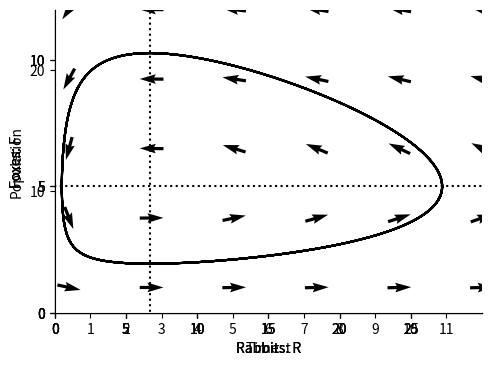

The script that saved this image:
# Import the libraries we use
import numpy as np
import matplotlib.pyplot as plt
import matplotlib
from pylab import rcParams
matplotlib.font_manager.FontProperties(family='Helvetica',size=11)
rcParams['figure.figsize'] = 14/2.54, 10/2.54
from scipy import integrate

# Differential equation
def dXdt(X, t=0):
    # Growth rate of fox and rabbit populations.
    return np.array([ a*X[0]        - b*X[0]*X[1] ,      #Rabbits X[0] is R
                      c*X[0]*X[1]   - d*X[1]])           #Foxes X[1] is F

# Parameter values
a = 5
b = 1
c = 0.15
d = 1

t = np.linspace(0, 20,  1000)               # time
X0 = np.array([10, 2])                     # initially 10 rabbits and 2 foxes
X = integrate.odeint(dXdt, X0, t)
R, F = X.T

fig,ax=plt.subplots(num=1)
ax.plot(t, R, '-',color='k', label='Rabbits (R)')
ax.plot(t, F  , '--',color='k', label='Foxes (F)')
ax.legend(loc='best')
ax.set_xlabel('Time: t')
ax.set_ylabel('Population')
ax.spines['top'].set_visible(False)
ax.spines['right'].set_visible(False)
ax.set_xticks(np.arange(0,12,step=1))
ax.set_yticks(np.arange(0,50,step=10))
ax.set_xlim(0,12)
ax.set_ylim(0,25) 
plt.show()

def plotPhasePlane(ax,R,F):
    ax.plot(R, F, '-',color='k')
    ax.set_xlabel('Rabbits: R')
    ax.set_ylabel('Foxes: F')
    ax.spines['top'].set_visible(False)
    ax.spines['right'].set_visible(False)
    ax.set_xticks(np.arange(0,30,step=5))
    ax.set_yticks(np.arange(0,20,step=5))
    ax.set_ylim(0,12)   
    ax.set_xlim(0,30) 
    
    
fig,ax=plt.subplots(num=1)
plotPhasePlane(ax,R,F)
plt.show()

fig,ax=plt.subplots(num=1)
#Plot the rabbit equilibrium
ax.plot([-100,100],[a/b,a/b],linestyle=':',color='k')
#Plot the fox equilibrium
ax.plot([d/c,d/c],[-100,100],linestyle=':',color='k')
plotPhasePlane(ax,R,F)

x = np.linspace(1, 30 ,6)
y = np.linspace(1, 12, 5)
X , Y  = np.meshgrid(x, y)
dX, dY = dXdt([X, Y]) 
#Make in to unit vectors. 
M = np.hypot(dX,dY)
dX = dX/M
dY = dY/M

fig,ax=plt.subplots(num=1)
ax.quiver(X, Y, dX, dY, pivot='mid')
#Plot the rabbit equilibrium
ax.plot([-100,100],[a/b,a/b],linestyle=':',color='k')
#Plot the fox equilibrium
ax.plot([d/c,d/c],[-100,100],linestyle=':',color='k')
plotPhasePlane(ax,R,F)